Run: headless pygame with SDL's dummy video driver; simulated clock (each Clock.tick advances the game by its frame time, no real sleeping); random seed 0; keys injected as events and as key.get_pressed() state; mouse plan: one left click at the window centre at the start of phase 2, then a move to the lower-right quarter at the start of phase 3.
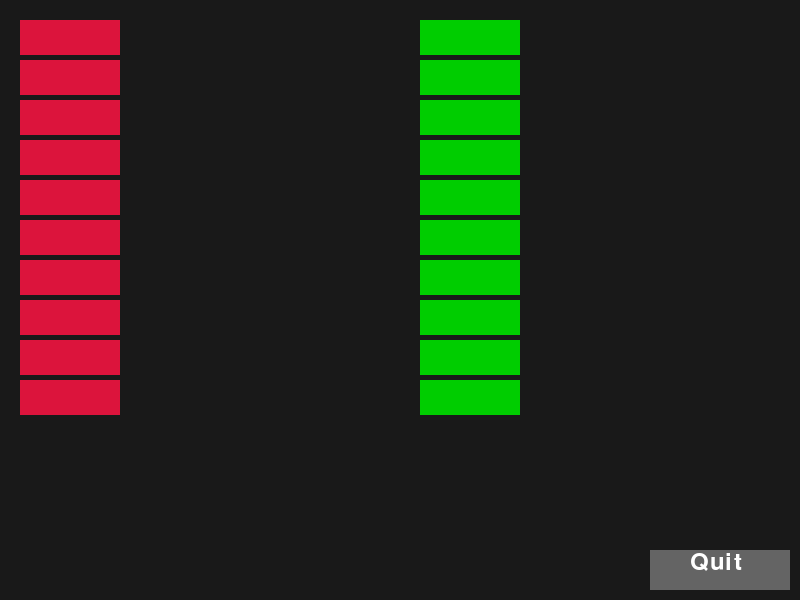
Frame 1 of 4 · flips 1–60 · no input
Frame 2 of 4 · flips 61–180 · clicked the window centre · tapped SPACE, RETURN · held RIGHT (→), D · screen unchanged from frame 1, image omitted
Frame 3 of 4 · flips 181–300 · moved the mouse to the lower-right quarter · held DOWN (↓), S · screen unchanged from frame 2, image omitted
Frame 4 of 4 · flips 301–420 · held LEFT (←), A, UP (↑), W · screen unchanged from frame 3, image omitted

The pygame program that drew these frames:

import pygame
import sys

pygame.init()

# Screen setup
res = (800, 600)
screen = pygame.display.set_mode(res)
pygame.display.set_caption("2 Teams with Different Passive Colors")

# Basic colors
COLOR_WHITE   = (255, 255, 255)
COLOR_LIGHT   = (170, 170, 170)
COLOR_DARK    = (100, 100, 100)
COLOR_ACTIVE  = pygame.Color("cornsilk1")
COLOR_BLACK   = (0, 0, 0)
BG_COLOR      = (25, 25, 25)

# Passive colors per team (Team 1 = 'crimson', Team 2 = 'green3')
TEAM_PASSIVE_COLORS = [
    pygame.Color("crimson"),  # Team 0
    pygame.Color("green3")    # Team 1
]

# Fonts
font_button = pygame.font.SysFont("Corbel", 35)
font_text   = pygame.font.SysFont("Corbel", 35)

# "Quit" button text
text_quit = font_button.render("Quit", True, COLOR_WHITE)

# Screen dimensions
width, height = screen.get_size()

# Number of teams and number of boxes per team
NUM_TEAMS = 2
NUM_BOXES_PER_TEAM = 10

# Create a 2D list of boxes
player_boxes = []
for team_index in range(NUM_TEAMS):
    boxes_for_this_team = []
    for i in range(NUM_BOXES_PER_TEAM):
        # Position each team's column differently
        # e.g., Team 0 is near x=20, Team 1 is near x=420
        x_pos = 20 + team_index * 400
        y_pos = 20 + 40 * i
        rect = pygame.Rect(x_pos, y_pos, 140, 35)
        boxes_for_this_team.append(rect)
    player_boxes.append(boxes_for_this_team)

# 2D lists for active flags and texts
active = [[False]*NUM_BOXES_PER_TEAM for _ in range(NUM_TEAMS)]
texts = [["" for _ in range(NUM_BOXES_PER_TEAM)] for _ in range(NUM_TEAMS)]

def get_max_text_width():
    """Returns the widest rendered text among all teams/boxes."""
    max_width = 0
    for team_index in range(NUM_TEAMS):
        for box_index in range(NUM_BOXES_PER_TEAM):
            text_width, _ = font_text.size(texts[team_index][box_index])
            if text_width > max_width:
                max_width = text_width
    return max_width

while True:
    for event in pygame.event.get():
        if event.type == pygame.QUIT:
            pygame.quit()
            sys.exit()
        
        if event.type == pygame.MOUSEBUTTONDOWN:
            mouse_pos = pygame.mouse.get_pos()
            
            # Check if a box was clicked
            for team_index in range(NUM_TEAMS):
                for box_index, box in enumerate(player_boxes[team_index]):
                    if box.collidepoint(mouse_pos):
                        # If you only want ONE box active in the entire UI:
                        active = [[False]*NUM_BOXES_PER_TEAM for _ in range(NUM_TEAMS)]
                        active[team_index][box_index] = True
                    # If you want each team to have its own active box 
                    # (independent of the others), replace the above lines with:
                    # active[team_index] = [False]*NUM_BOXES_PER_TEAM
                    # active[team_index][box_index] = True
            
            # Check if the 'quit' button was clicked
            if (width - 150 <= mouse_pos[0] <= width - 10) and (height - 50 <= mouse_pos[1] <= height - 10):
                pygame.quit()
                sys.exit()
        
        if event.type == pygame.KEYDOWN:
            # Update text for whichever box is active
            for team_index in range(NUM_TEAMS):
                for box_index in range(NUM_BOXES_PER_TEAM):
                    if active[team_index][box_index]:
                        if event.key == pygame.K_BACKSPACE:
                            texts[team_index][box_index] = texts[team_index][box_index][:-1]
                        else:
                            texts[team_index][box_index] += event.unicode
            
            # Press F4 to close (optional)
            if event.key == pygame.K_F4:
                pygame.quit()
                sys.exit()
    
    # Clear the screen
    screen.fill(BG_COLOR)

    # Draw the 'quit' button with hover effect
    mouse = pygame.mouse.get_pos()
    if (width - 150 <= mouse[0] <= width - 10) and (height - 50 <= mouse[1] <= height - 10):
        pygame.draw.rect(screen, COLOR_LIGHT, [width - 150, height - 50, 140, 40])
    else:
        pygame.draw.rect(screen, COLOR_DARK, [width - 150, height - 50, 140, 40])
    screen.blit(text_quit, (width - 110, height - 50))

    # Determine a common width for all boxes
    max_text_width = get_max_text_width()
    common_width   = max(100, max_text_width + 20)  # add some padding

    # Update and draw each team's boxes
    for team_index in range(NUM_TEAMS):
        for box_index, box in enumerate(player_boxes[team_index]):
            # Update the box's width to match the widest text
            box.w = common_width
            
            # Choose the color based on active state and team
            if active[team_index][box_index]:
                color = COLOR_ACTIVE
            else:
                # Use the passive color for this specific team
                color = TEAM_PASSIVE_COLORS[team_index]

            pygame.draw.rect(screen, color, box)

            # Render the text for this box
            text_surf = font_text.render(texts[team_index][box_index], True, COLOR_BLACK)
            text_w, text_h = text_surf.get_size()

            # Center the text in the box
            text_x = box.x + (box.w - text_w) // 2
            text_y = box.y + (box.h - text_h) // 2
            screen.blit(text_surf, (text_x, text_y))

    pygame.display.update()
